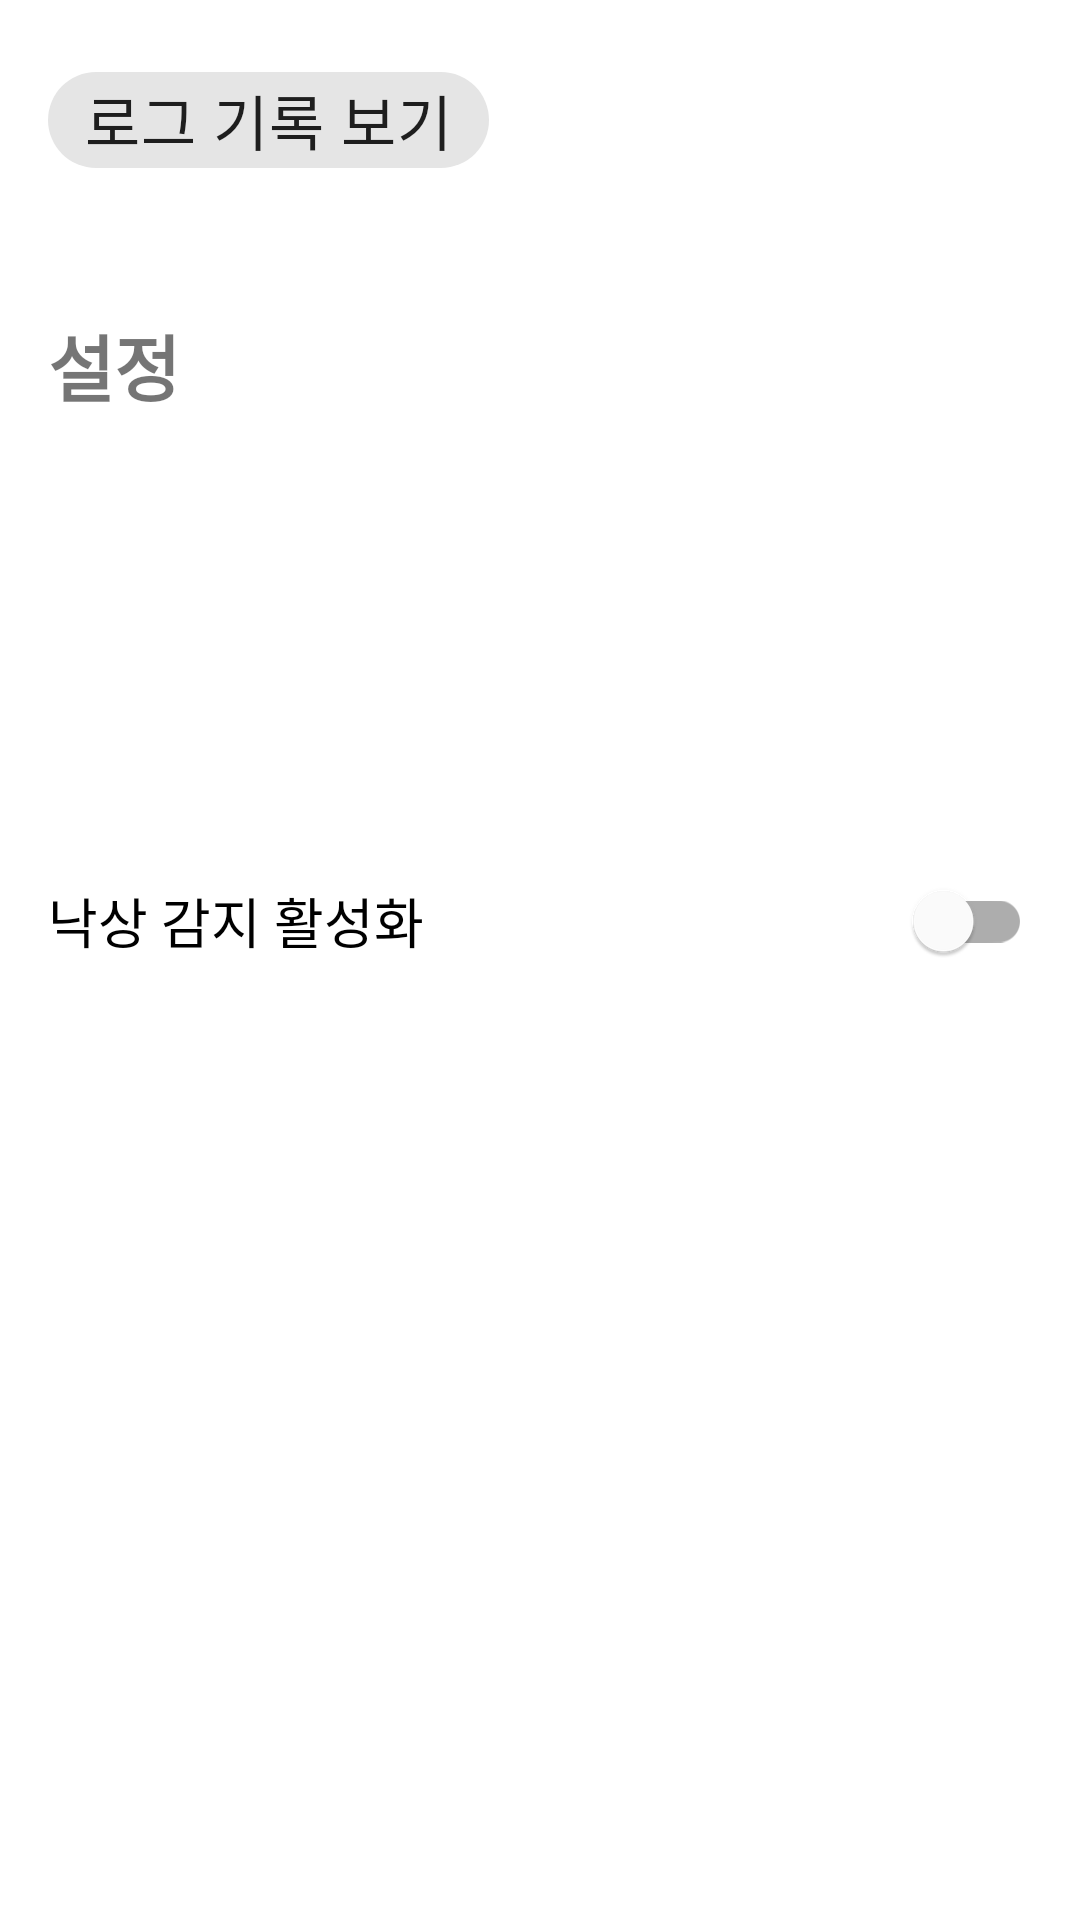

Android layout source for this screen:
<!-- AndroidManifest.xml: activity theme Theme.FallDetection -->
<!-- res/layout/activity_settings.xml -->
<?xml version="1.0" encoding="utf-8"?>
<androidx.constraintlayout.widget.ConstraintLayout
    xmlns:android="http://schemas.android.com/apk/res/android"
    xmlns:app="http://schemas.android.com/apk/res-auto"
    xmlns:tools="http://schemas.android.com/tools"
    android:layout_width="match_parent"
    android:layout_height="match_parent"
    android:padding="16dp"
    tools:context=".SettingsActivity">

    

    

    
    <TextView
        android:id="@+id/tvSettingsTitle"
        android:layout_width="wrap_content"
        android:layout_height="wrap_content"
        android:layout_marginTop="88dp"
        android:text="설정"
        android:textSize="24sp"
        android:textStyle="bold"
        app:layout_constraintStart_toStartOf="parent"
        app:layout_constraintTop_toTopOf="parent" />

    <com.google.android.material.switchmaterial.SwitchMaterial
        android:id="@+id/switchFallDetection"
        android:layout_width="0dp"
        android:layout_height="wrap_content"
        android:layout_marginTop="144dp"
        android:text="낙상 감지 활성화"
        android:textSize="18sp"
        app:layout_constraintEnd_toEndOf="parent"
        app:layout_constraintHorizontal_bias="0.0"
        app:layout_constraintStart_toStartOf="parent"
        app:layout_constraintTop_toBottomOf="@id/tvSettingsTitle" />

    <com.google.android.material.chip.Chip
        android:layout_width="wrap_content"
        android:layout_height="wrap_content"
        android:layout_margin="30dp"
        android:text="로그 기록 보기"
        android:textSize="20sp"
        tools:layout_editor_absoluteX="16dp"
        tools:layout_editor_absoluteY="195dp" />


</androidx.constraintlayout.widget.ConstraintLayout>
<!-- resources referenced by this layout -->
<resources>
  <style name="Theme.FallDetection" parent="Theme.MaterialComponents.DayNight.NoActionBar">
          
          <item name="colorPrimary">@color/colorPrimary</item>
          <item name="colorPrimaryVariant">@color/colorPrimaryVariant</item>
          <item name="colorOnPrimary">@color/white</item>
          
          <item name="colorSecondary">@color/colorSecondary</item>
          <item name="colorOnSecondary">@color/black</item>
          
          <item name="android:statusBarColor">?attr/colorPrimaryVariant</item>
          
          <item name="android:background">@color/app_background</item>
      </style>
  <color name="colorPrimary">#6200EE</color>
  <color name="colorPrimaryVariant">#3700B3</color>
  <color name="white">#FFFFFFFF</color>
  <color name="colorSecondary">#03DAC6</color>
  <color name="black">#FF000000</color>
  <color name="app_background">#FFFFFF</color>
</resources>
